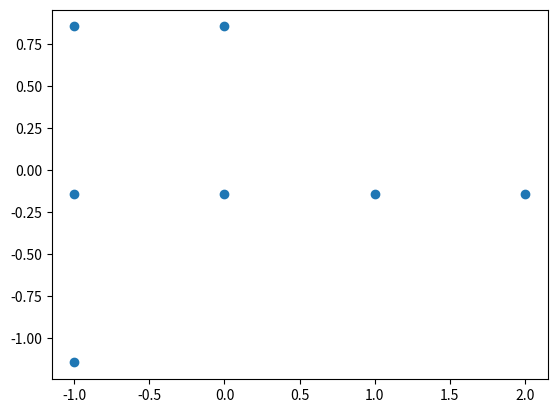

Generate this figure with matplotlib:
import numpy as np

from scipy.spatial import distance_matrix
import matplotlib.pyplot as plt

X = np.array([[1, 5], [1, 4], [1, 3], [2, 4], [2, 3], [3, 4], [4, 4]])
# X=np.array([[1,4],[1,5], [2,5],[3,4],[3,5],[4,4],[4,3]])

# матрица расстояний (попарных сравнений), а каждый элемент -
# расстояние между объектом ij

Gamma = distance_matrix(X, X)
print(np.round(Gamma, 3))
n = len(Gamma)

# Попарних скалярних добутків

B = np.zeros((n, n))
for i in range(n):
    for j in range(n):
        B[i, j] = (
            1
            / 2
            * (
                -Gamma[i, j] ** 2
                + 1 / n * np.sum(Gamma ** 2, axis=0)[j]
                + 1 / n * np.sum(Gamma ** 2, axis=1)[i]
                - 1 / n ** 2 * np.sum(Gamma ** 2)
            )
        )

lambdas, lambdas_v = np.linalg.eig(B)

lambdas_sqrt = np.sqrt(lambdas)
lambdas_matrix = np.diag(lambdas_sqrt)

# Центрированная матрица

X_restored = lambdas_v @ lambdas_matrix

# print(np.round(X_restored, 2))

x = X_restored[:, 0]
y = X_restored[:, 2]

# print(x)
# print(y)
plt.scatter(x, y)
plt.show()
